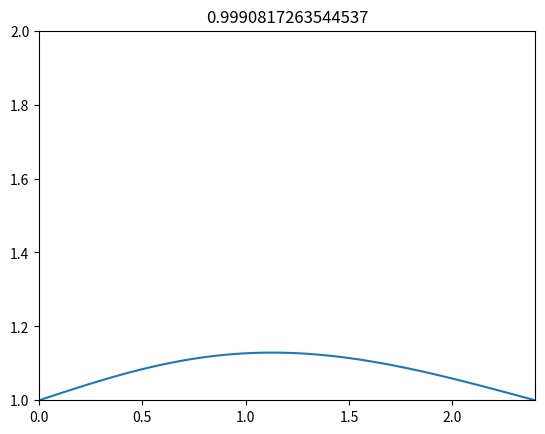

Source code (Python):
# step3.py
# 1D Diffusion Equation, u_t = v*u_xx
# u_xx = (u_i+1 - 2u_i + u_i-1) / h^2


import numpy as np
import matplotlib.pyplot as plt

nx = 100
length = 2.4
time = 1 # secondss
dx = length / (nx-1)
x = np.linspace(0,length,nx)
v = 0.6
sigma = 0.2
dt = sigma * dx**2 / v
nt = int(time / dt)

# intial conditions
u = np.ones(nx)
u[int(0.5/dx):int(1/dx + 1)] = 2

un = np.ones(nx)

fig = plt.figure()
plt.ion()

for n in range(nt):
	un = u.copy()
	for i in range(1,nx-1):
		u[i] = un[i] + v*dt/dx**2 * (un[i+1]-2*un[i]+un[i-1])

	if (n%50 == 0):
		fig.clear()
		plt.plot(x,u)
		plt.axis([0,length,1,2])
		plt.title(str(n*dt))
		plt.pause(0.0001)

plt.show()

